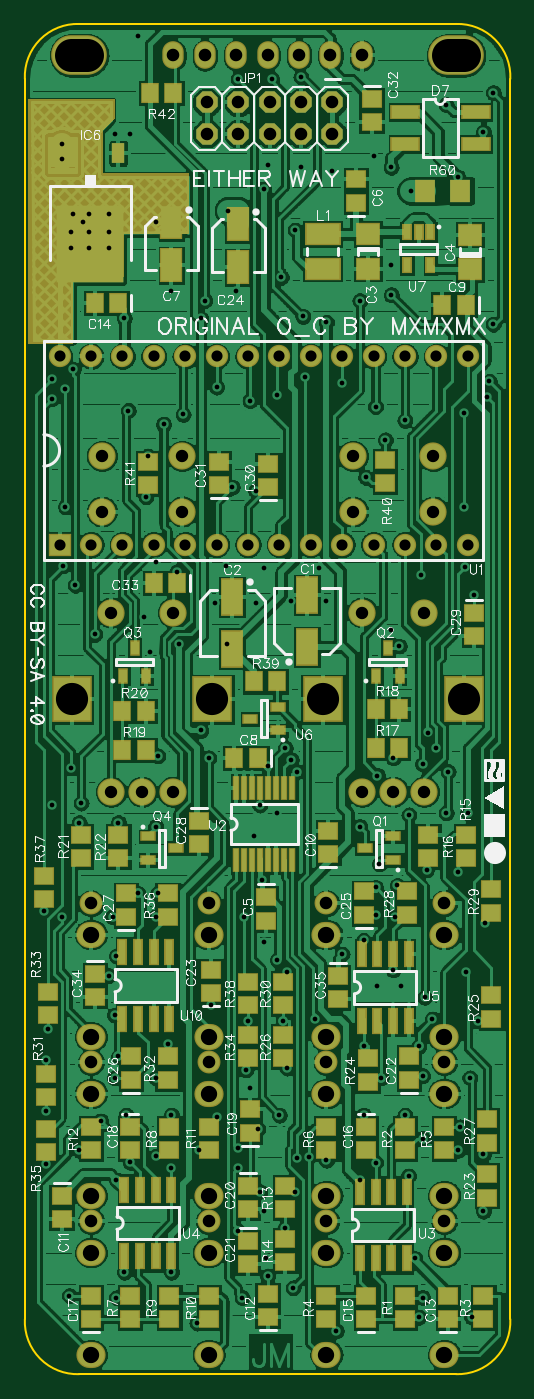
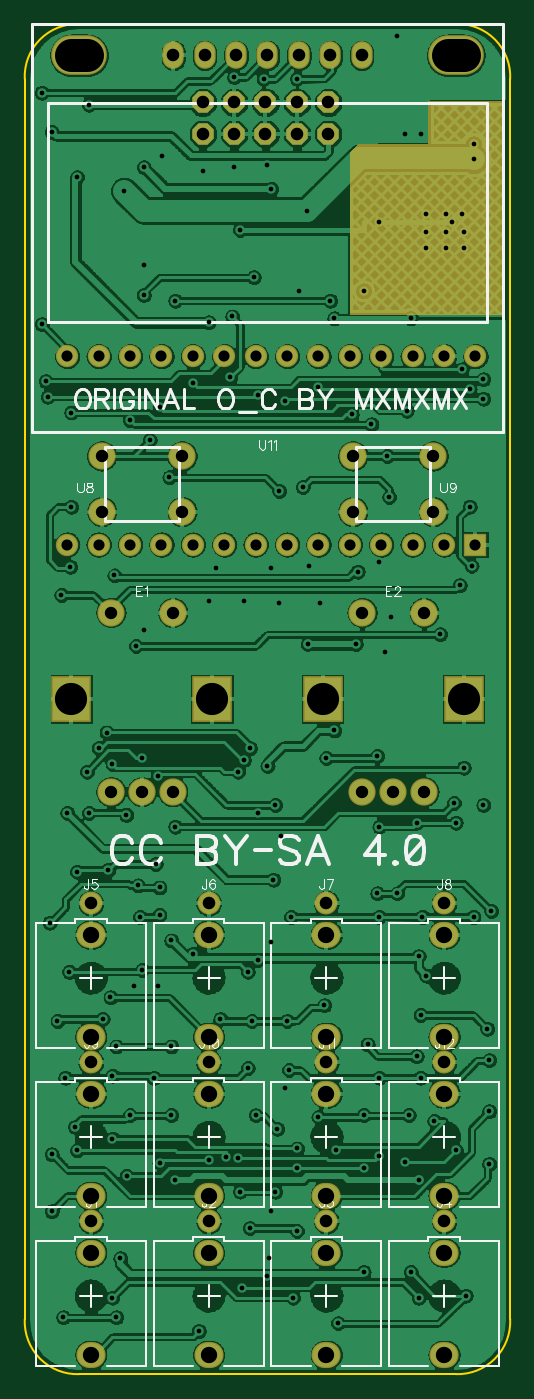
Circuit board: 8 layer files. Board 39.3 x 109.2 mm.
- bottom_copper: uO_c.GBL (307621 bytes)
- bottom_silk: uO_c.GBO (16007 bytes)
- bottom_mask: uO_c.GBS (2172 bytes)
- outline: uO_c.GKO (422 bytes)
- top_copper: uO_c.GTL (250555 bytes)
- top_silk: uO_c.GTO (80544 bytes)
- top_mask: uO_c.GTS (6571 bytes)
- drill: uO_c.NC.drl (5564 bytes)

=== bottom_copper: uO_c.GBL (307621 bytes, source omitted) ===
=== bottom_silk: uO_c.GBO (16007 bytes, source omitted) ===
=== bottom_mask: uO_c.GBS ===
G04 DipTrace 3.1.0.0*
G04 uO_c.GBS*
%MOIN*%
G04 #@! TF.FileFunction,Soldermask,Bot*
G04 #@! TF.Part,Single*
%AMOUTLINE2*5,1,8,0,0,0.074,-202.499184*%
%ADD59O,0.068031X0.088031*%
%ADD67C,0.071024*%
%ADD69R,0.071024X0.071024*%
%ADD77C,0.073031*%
%ADD79O,0.093031X0.083031*%
%ADD81O,0.177323X0.126142*%
%ADD83R,0.126142X0.145827*%
%ADD85C,0.086772*%
%ADD107OUTLINE2*%
%FSLAX26Y26*%
G04*
G70*
G90*
G75*
G01*
G04 BotMask*
%LPD*%
D85*
X1567210Y2248837D3*
X1665635D3*
X1468784D3*
X1665635Y2819703D3*
X1468784D3*
D83*
X1342800Y2544112D3*
X1791619D3*
D85*
X767210Y2248837D3*
X865635D3*
X668784D3*
X865635Y2819703D3*
X668784D3*
D83*
X542800Y2544112D3*
X991619D3*
D81*
X567178Y4594104D3*
D79*
X1729710Y781112D3*
Y456112D3*
D77*
Y881112D3*
D79*
X1354710Y781112D3*
Y456112D3*
D77*
Y881112D3*
D79*
X979710Y781112D3*
Y456112D3*
D77*
Y881112D3*
D79*
X604710Y781112D3*
Y456112D3*
D77*
Y881112D3*
D79*
X1729710Y1793612D3*
Y1468612D3*
D77*
Y1893612D3*
D79*
X1354710Y1793612D3*
Y1468612D3*
D77*
Y1893612D3*
D79*
X979710Y1793612D3*
Y1468612D3*
D77*
Y1893612D3*
D79*
X604710Y1793612D3*
Y1468612D3*
D77*
Y1893612D3*
D79*
X1729710Y1287363D3*
Y962363D3*
D77*
Y1387363D3*
D79*
X1354710Y1287363D3*
Y962363D3*
D77*
Y1387363D3*
D79*
X979710Y1287363D3*
Y962363D3*
D77*
Y1387363D3*
D79*
X604710Y1287363D3*
Y962363D3*
D77*
Y1387363D3*
D107*
X1373459Y4444112D3*
Y4344112D3*
X1273459Y4444112D3*
Y4344112D3*
X1173459Y4444112D3*
Y4344112D3*
X1073459Y4444112D3*
Y4344112D3*
X973459Y4444112D3*
Y4344112D3*
D69*
X504710Y3035993D3*
D67*
X604710D3*
X704710D3*
X804710D3*
X904710D3*
X1004710D3*
X1104710D3*
X1204710D3*
X1304710D3*
X1404710D3*
X1504710D3*
X1604710D3*
X1704710D3*
X1804710D3*
Y3635993D3*
X1704710D3*
X1604710D3*
X1504710D3*
X1404710D3*
X1304710D3*
X1204710D3*
X1104710D3*
X1004710D3*
X904710D3*
X804710D3*
X704710D3*
X604710D3*
X504710D3*
D85*
X1695162Y3318325D3*
Y3141159D3*
X1439257D3*
Y3318325D3*
X895162D3*
Y3141159D3*
X639257D3*
Y3318325D3*
D59*
X1467147Y4593671D3*
X1367147D3*
X1267147D3*
X1167147D3*
X1067147D3*
X967147D3*
X867147D3*
D81*
X1767178Y4594104D3*
G36*
X904706Y3768750D2*
X417257D1*
X411007Y4449928D1*
X654732D1*
Y4312443D1*
X879708D1*
X904706Y4287446D1*
D1*
Y3768750D1*
G37*
M02*

=== outline: uO_c.GKO ===
G04 DipTrace 3.1.0.0*
G04 uO_c.GKO*
%MOIN*%
G04 #@! TF.FileFunction,Profile*
G04 #@! TF.Part,Single*
%ADD11C,0.005512*%
%FSLAX26Y26*%
G04*
G70*
G90*
G75*
G01*
G04 BoardOutline*
%LPD*%
X394178Y569104D2*
D11*
G03X567178Y394104I167549J-7377D01*
G01*
X1767178D1*
G03X1940178Y569104I5451J167623D01*
G01*
Y4519104D1*
G03X1767178Y4694104I-167549J7377D01*
G01*
X567178D1*
G03X394178Y4519104I-5451J-167623D01*
G01*
Y569104D1*
M02*

=== top_copper: uO_c.GTL (250555 bytes, source omitted) ===
=== top_silk: uO_c.GTO (80544 bytes, source omitted) ===
=== top_mask: uO_c.GTS (6571 bytes, source omitted) ===
=== drill: uO_c.NC.drl (5564 bytes, source withheld) ===
